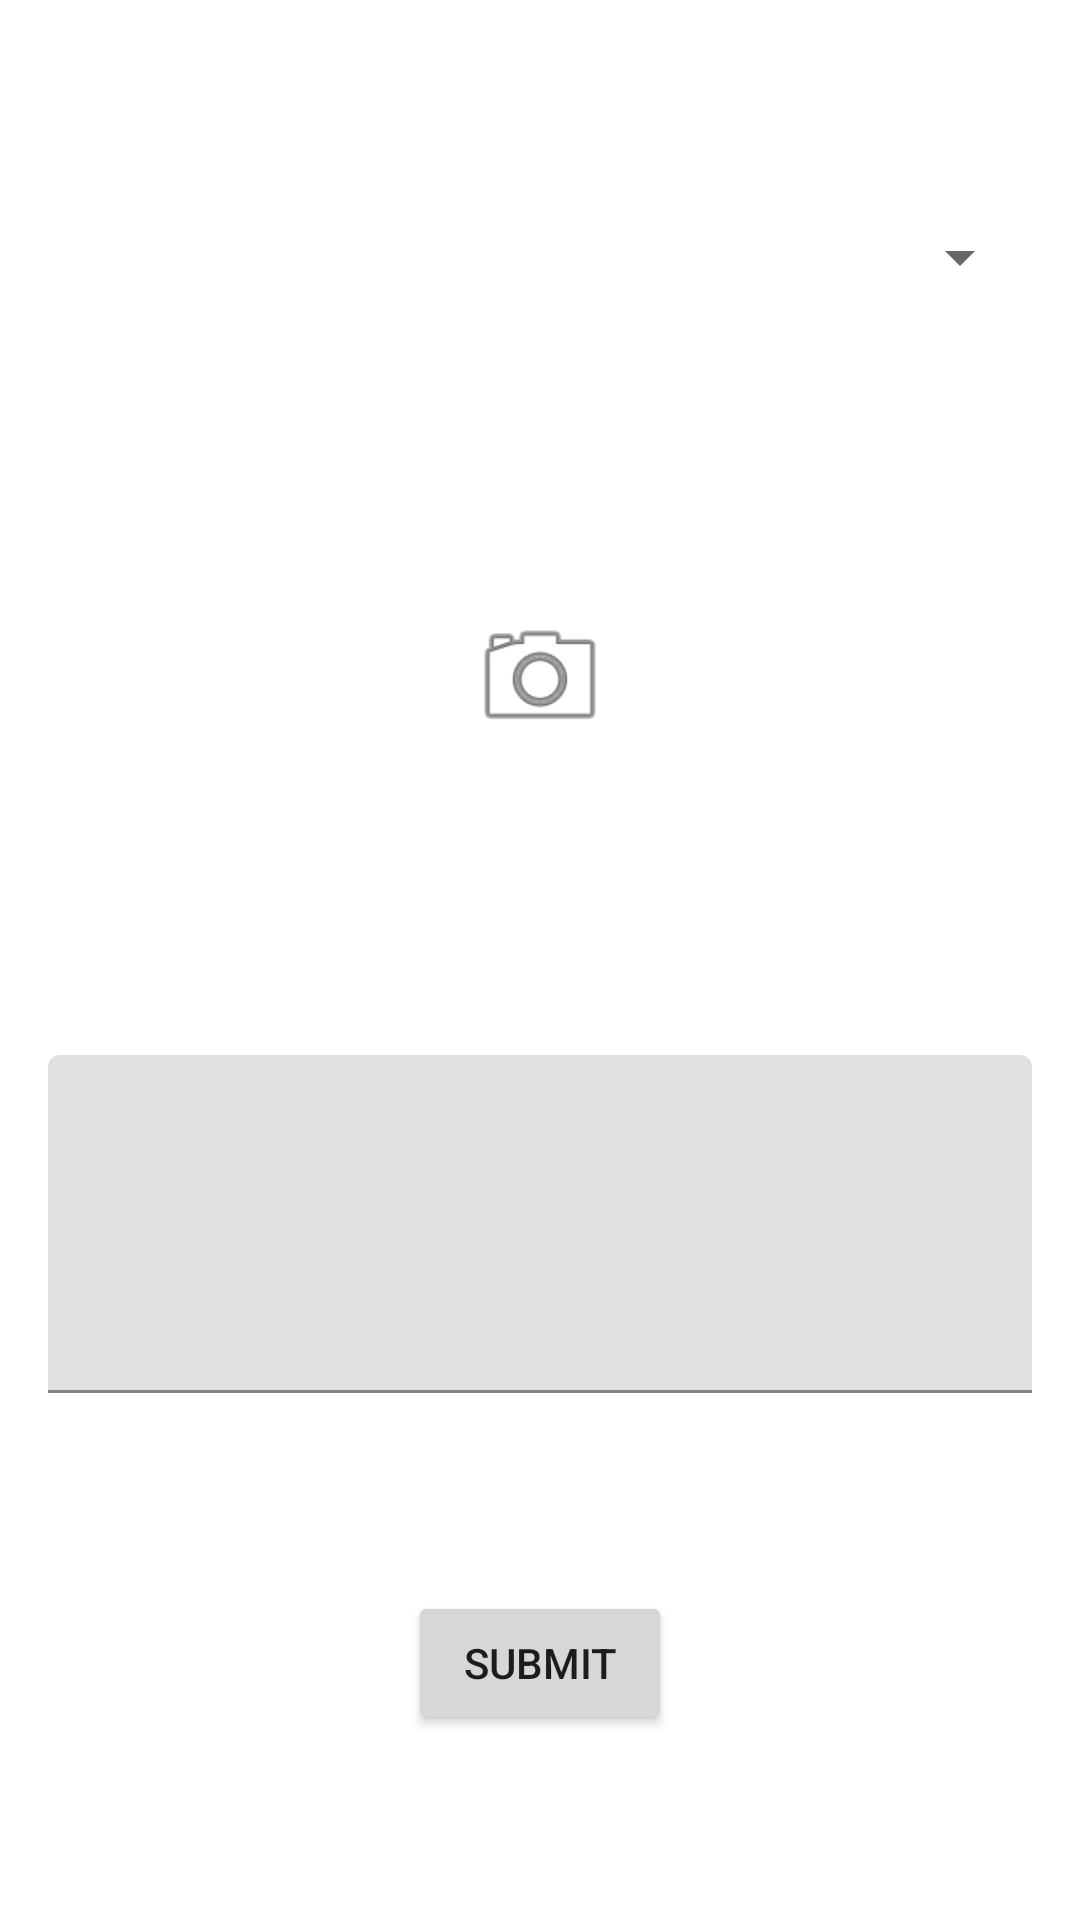

Android layout source for this screen:
<!-- AndroidManifest.xml: application theme Theme.EcoVentur -->
<!-- res/layout/submission_form.xml -->
<?xml version="1.0" encoding="utf-8"?>
<LinearLayout xmlns:android="http://schemas.android.com/apk/res/android"
    android:layout_width="match_parent"
    android:layout_height="match_parent"
    android:orientation="vertical"
    android:gravity="center_vertical|center_horizontal"
    android:padding="16dp">

    
    <Spinner
        android:id="@+id/challengeSpinner"
        android:layout_width="match_parent"
        android:layout_height="wrap_content"
        android:layout_marginBottom="16dp"
        android:minHeight="48dp"
        android:clickable="true"
        android:focusable="true"/>

    
    <FrameLayout
        android:id="@+id/imageUploadLayout"
        android:layout_width="match_parent"
        android:layout_height="200dp"
        android:layout_marginBottom="16dp">

        
        <View
            android:id="@+id/boxView"
            android:layout_width="match_parent"
            android:layout_height="match_parent"
            android:background="@drawable/tag_background"
            android:visibility="visible" />

        
        <GridLayout
            android:id="@+id/imagePreviewLayout"
            android:layout_width="match_parent"
            android:layout_height="wrap_content"
            android:columnCount="5"
            android:orientation="horizontal"
            android:layout_gravity="top"
            android:layout_marginTop="8dp"></GridLayout>

        
        <ImageView
            android:id="@+id/cameraIcon"
            android:layout_width="48dp"
            android:layout_height="48dp"
            android:layout_gravity="center"
            android:src="@android:drawable/ic_menu_camera"
            android:visibility="visible"/>

    </FrameLayout>

    
    <com.google.android.material.textfield.TextInputLayout
        android:layout_width="match_parent"
        android:layout_height="wrap_content"
        android:layout_marginBottom="16dp">

        <com.google.android.material.textfield.TextInputEditText
            android:id="@+id/descriptionEditText"
            android:layout_width="match_parent"
            android:layout_height="wrap_content"
            android:layout_marginTop="10dp"
            android:inputType="textMultiLine"
            android:lines="4"
            android:gravity="bottom"/>
    </com.google.android.material.textfield.TextInputLayout>

    
    <Button
        android:id="@+id/submitButton"
        android:layout_width="wrap_content"
        android:layout_marginTop="50dp"
        android:layout_gravity="center"
        android:layout_height="wrap_content"
        android:text="Submit"/>
</LinearLayout>
<!-- resources referenced by this layout -->
<resources>
  <style name="Theme.EcoVentur" parent="Theme.MaterialComponents.DayNight.DarkActionBar">
          
          <item name="colorPrimary">@color/purple_500</item>
          <item name="colorPrimaryVariant">@color/purple_700</item>
          <item name="colorOnPrimary">@color/white</item>
          
          <item name="colorSecondary">@color/teal_200</item>
          <item name="colorSecondaryVariant">@color/teal_700</item>
          <item name="colorOnSecondary">@color/black</item>
          
          <item name="android:statusBarColor">?attr/colorPrimaryVariant</item>
          
      </style>
  <color name="purple_500">#FF6200EE</color>
  <color name="purple_700">#FF3700B3</color>
  <color name="white">#FFFFFFFF</color>
  <color name="teal_200">#FF03DAC5</color>
  <color name="teal_700">#FF018786</color>
  <color name="black">#FF000000</color>
</resources>
